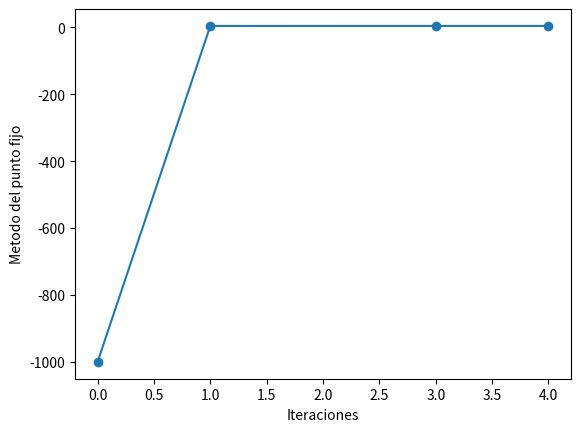

Python code for this plot:
# -*- coding: utf-8 -*-
"""
Created on Thu Sep  1 04:50:14 2022

[redacted]
"""

from __future__ import division
#from sympy import *
import math
from numpy import cos,sin #funciones cos, sin de numpy
import numpy as np #numerical python como np
import matplotlib.pyplot as plt

#Num. max. de iteraciones n y tolerancias
n=100
e=0.0001
d=0.0001

#funcion a encontrar el cero f(x)=0
def func(x): 
  return 4+0.0333*sin(2*x)
#return ((40 + 1.1474/(x*x))*(x - 0.03985)) - 0.08314*200

#puntos iniciales
x0=-1000 #inicial 1
#x2=0.8 #inicial 2

#vector para guardar la sucecion de puntos obtenidos en una lista
x=[x0]

#nuevo punto conforme al metodo del punto fijo 
x1=func(x0)

#guardamos el punto
x.append(x1)

T=[0,1]
print(T,x)

t=2
while t <= n and np.abs(x1-x0) >= e and np.abs(func(x1)-func(x0)) >= d:
    t=t+1
    T.append(t)
    x0=x1
    x1=func(x0)
    print(t,x1)
    x.append(x1)

#T.append(t+1)
print(T,x)


plt.plot(T,x, marker="o")
plt.xlabel('Iteraciones')
plt.ylabel('Metodo del punto fijo')
plt.show()